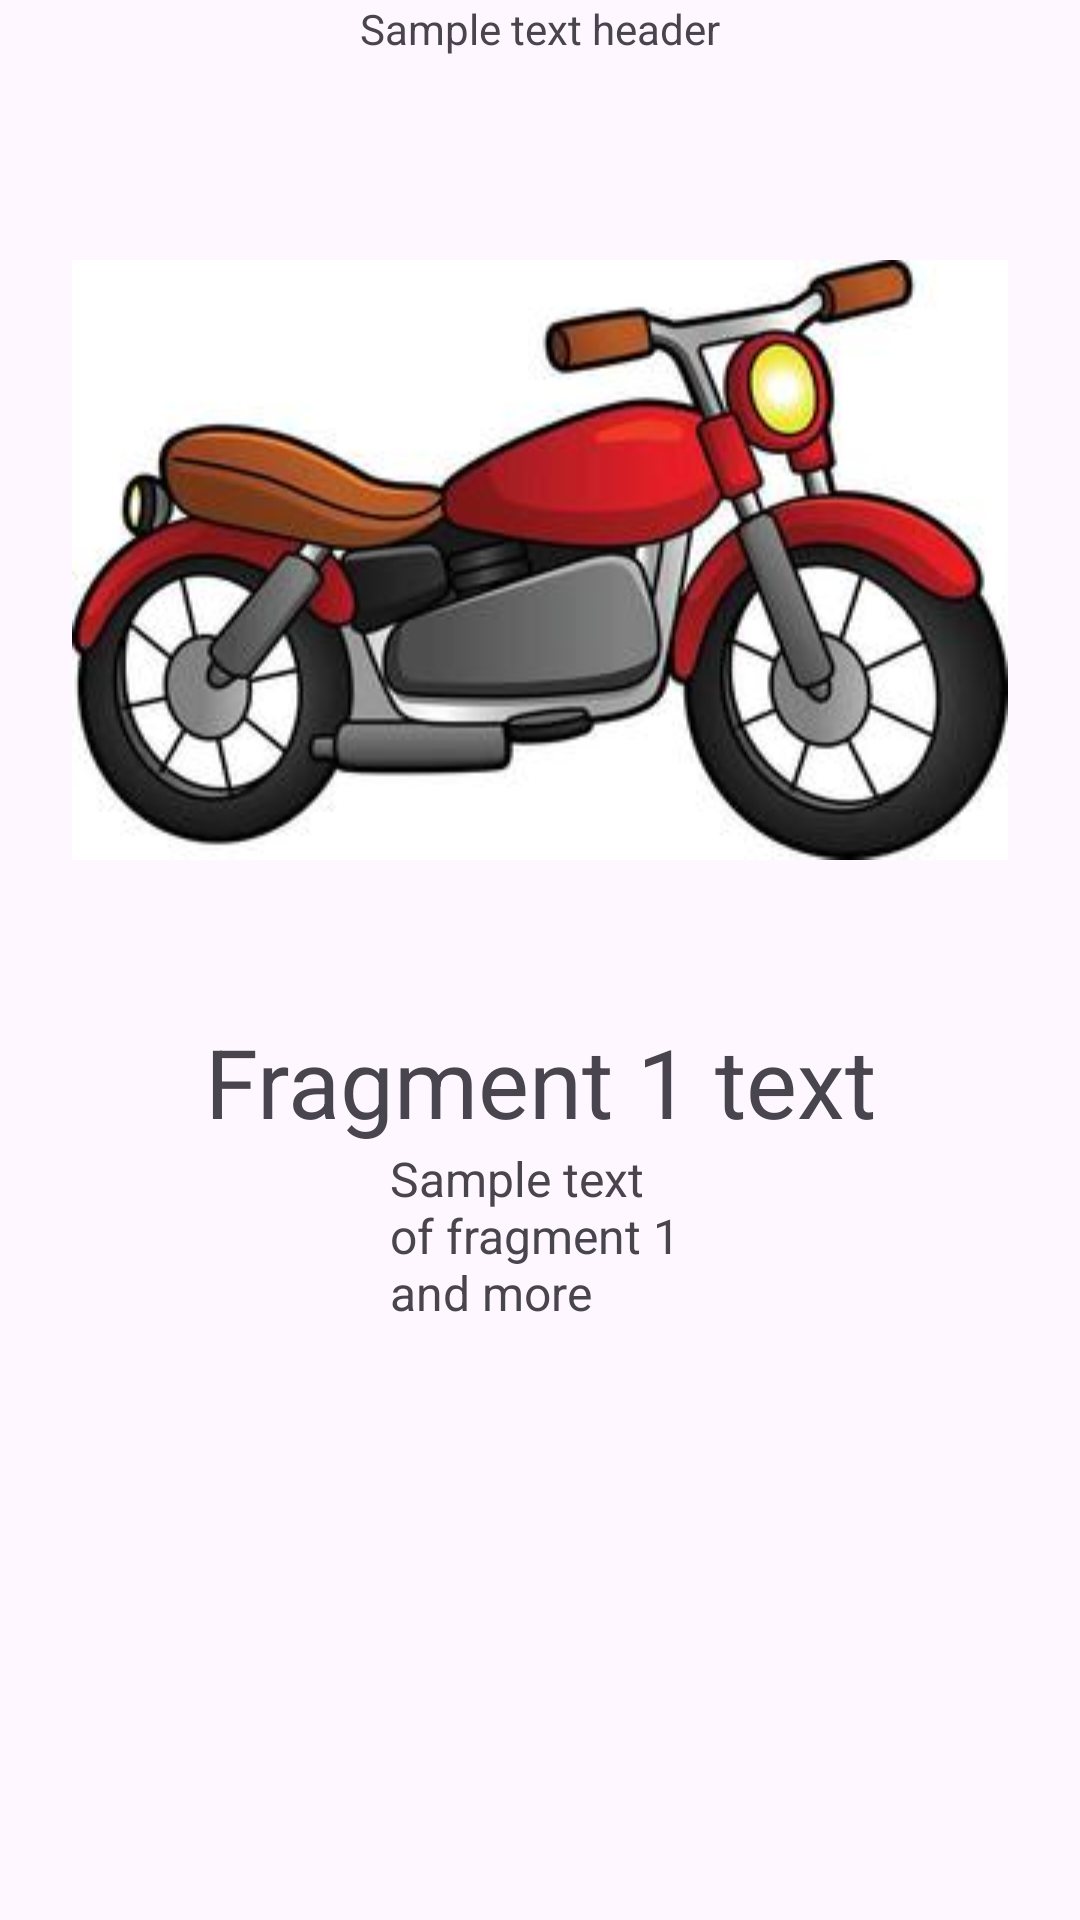

Write the Android layout XML for this screen, with the resource values it uses.
<!-- AndroidManifest.xml: application theme Theme.AutomaticSlider -->
<!-- res/layout/fragment_first.xml -->
<?xml version="1.0" encoding="utf-8"?>
<FrameLayout xmlns:android="http://schemas.android.com/apk/res/android"
    xmlns:app="http://schemas.android.com/apk/res-auto"
    xmlns:tools="http://schemas.android.com/tools"
    android:layout_width="match_parent"
    android:layout_height="match_parent"
    tools:context=".FirstFragment">

    <androidx.constraintlayout.widget.ConstraintLayout
        android:layout_width="match_parent"
        android:layout_height="match_parent">


        <TextView
            android:id="@+id/textView"
            android:layout_width="wrap_content"
            android:layout_height="wrap_content"
            android:text="Sample text header"
            app:layout_constraintEnd_toEndOf="parent"
            app:layout_constraintStart_toStartOf="parent"
            app:layout_constraintTop_toTopOf="parent" />

        <ImageView
            android:layout_width="wrap_content"
            android:layout_height="225dp"
            android:src="@drawable/motorcycle"
            app:layout_constraintEnd_toEndOf="parent"
            app:layout_constraintStart_toStartOf="parent"
            app:layout_constraintTop_toBottomOf="@+id/textView"
            android:id="@+id/motor"
            android:layout_marginVertical="55dp"/>
        <TextView
            android:id="@+id/textView1"
            android:layout_width="wrap_content"
            android:layout_height="wrap_content"
            android:text="Fragment 1 text"
            app:layout_constraintEnd_toEndOf="parent"
            app:layout_constraintStart_toStartOf="parent"
            app:layout_constraintTop_toBottomOf="@+id/motor"
            android:layout_marginVertical="40dp"
            android:textSize="32sp"/>
        <TextView
            android:id="@+id/textView2"
            android:layout_width="100dp"
            android:layout_height="wrap_content"
            android:text="Sample text  of fragment 1 and more"
            app:layout_constraintEnd_toEndOf="parent"
            app:layout_constraintStart_toStartOf="parent"
            app:layout_constraintTop_toBottomOf="@+id/textView1"
            android:textSize="16sp"
            />

    </androidx.constraintlayout.widget.ConstraintLayout>
</FrameLayout>
<!-- resources referenced by this layout -->
<resources>
  <!-- drawable motorcycle: jpg bitmap (drawable, 12929 bytes) -->
  <style name="Theme.AutomaticSlider" parent="Base.Theme.AutomaticSlider" />
  <style name="Base.Theme.AutomaticSlider" parent="Theme.Material3.DayNight.NoActionBar">
          
          
      </style>
</resources>
